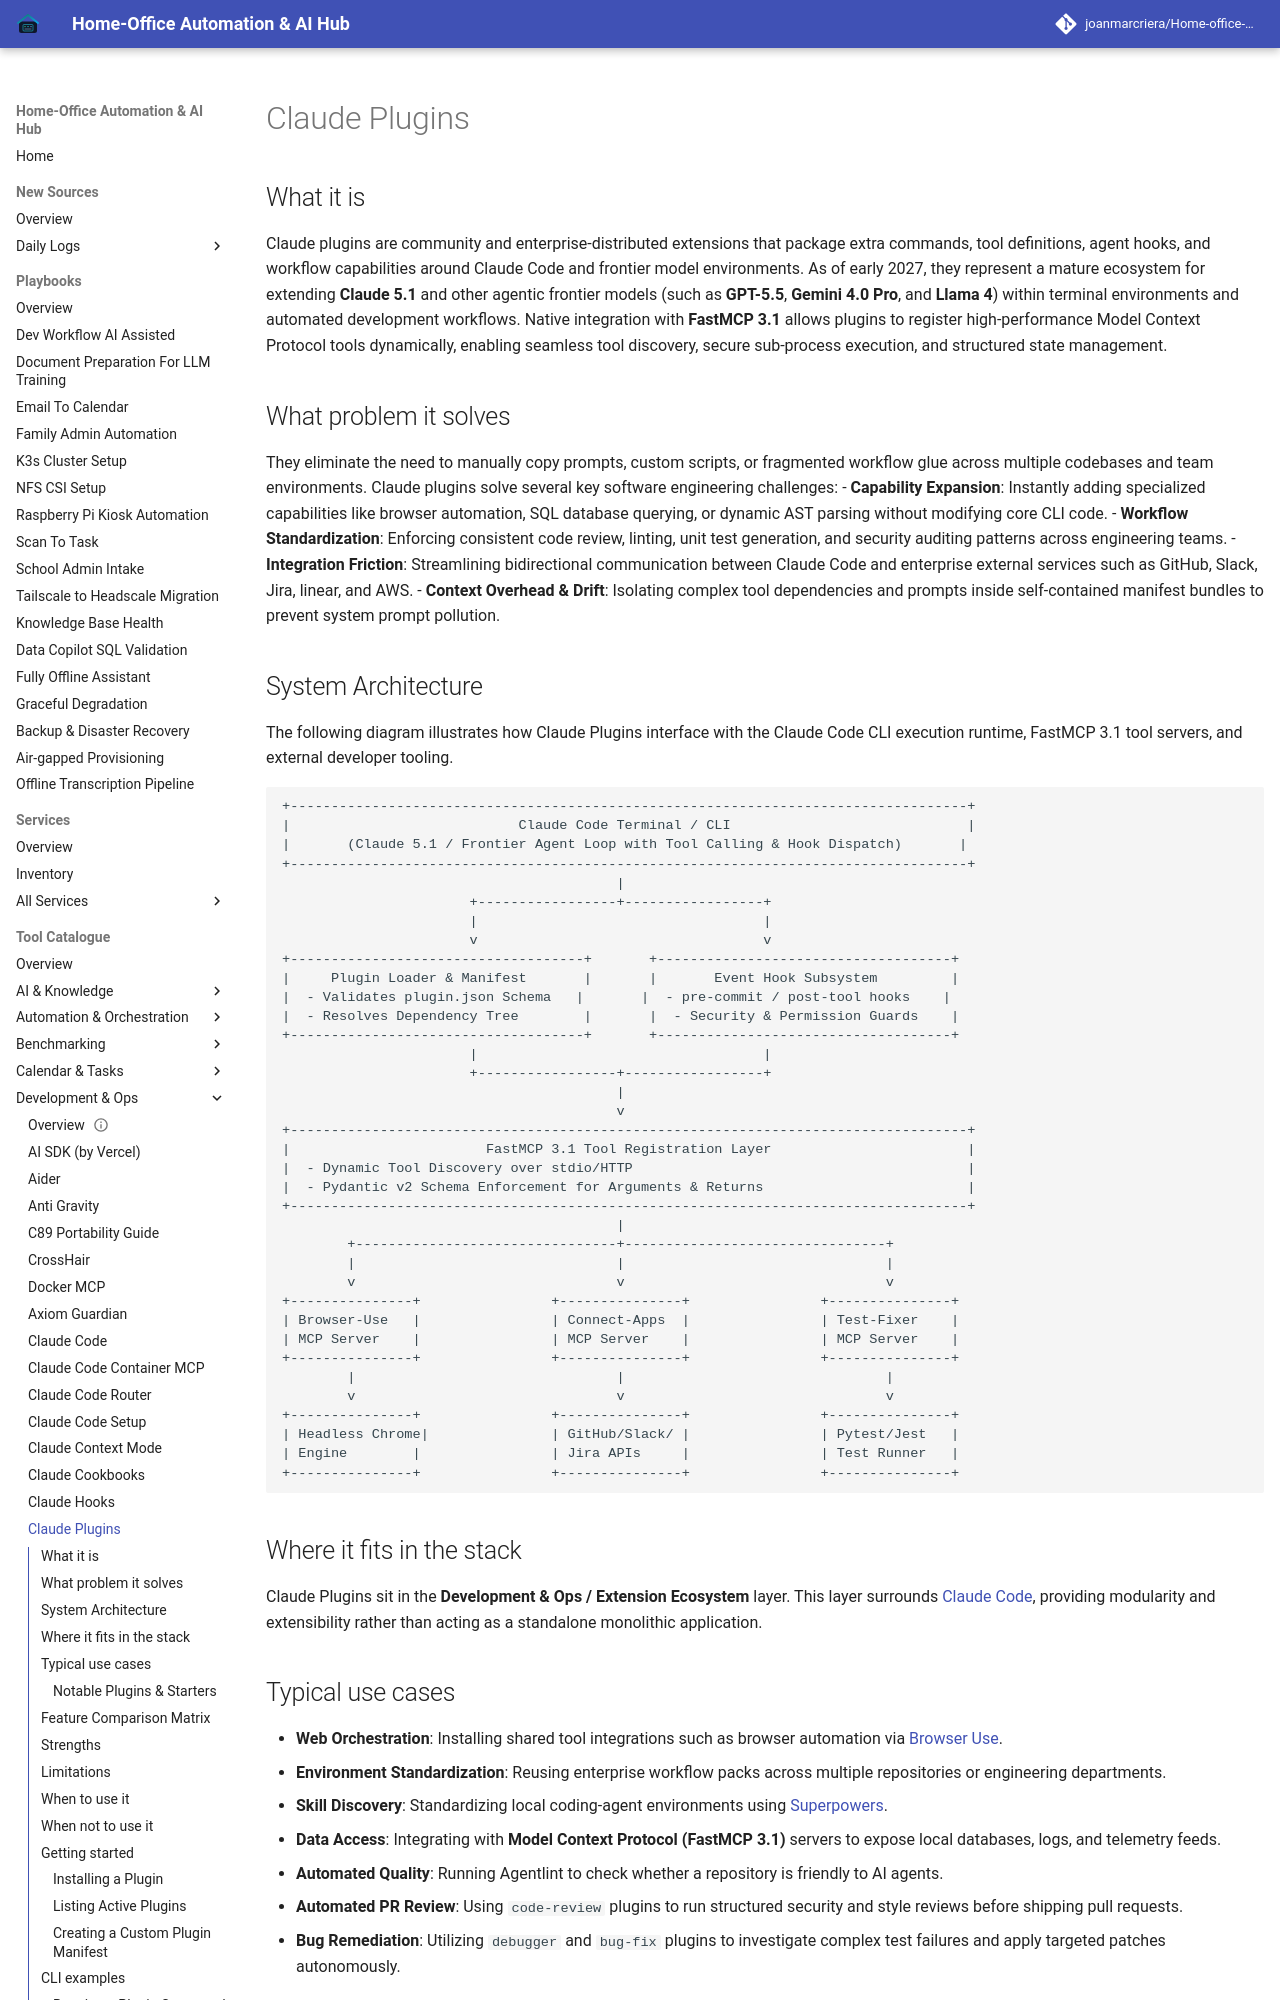

repository: joanmarcriera/Home-office-automations · page: tools/development_ops/claude-plugins/index.html · generator: mkdocs

# Claude Plugins

## What it is
Claude plugins are community and enterprise-distributed extensions that package extra commands, tool definitions, agent hooks, and workflow capabilities around Claude Code and frontier model environments. As of early 2027, they represent a mature ecosystem for extending **Claude 5.1** and other agentic frontier models (such as **GPT-5.5**, **Gemini 4.0 Pro**, and **Llama 4**) within terminal environments and automated development workflows. Native integration with **FastMCP 3.1** allows plugins to register high-performance Model Context Protocol tools dynamically, enabling seamless tool discovery, secure sub-process execution, and structured state management.

## What problem it solves
They eliminate the need to manually copy prompts, custom scripts, or fragmented workflow glue across multiple codebases and team environments. Claude plugins solve several key software engineering challenges:
- **Capability Expansion**: Instantly adding specialized capabilities like browser automation, SQL database querying, or dynamic AST parsing without modifying core CLI code.
- **Workflow Standardization**: Enforcing consistent code review, linting, unit test generation, and security auditing patterns across engineering teams.
- **Integration Friction**: Streamlining bidirectional communication between Claude Code and enterprise external services such as GitHub, Slack, Jira, linear, and AWS.
- **Context Overhead & Drift**: Isolating complex tool dependencies and prompts inside self-contained manifest bundles to prevent system prompt pollution.
